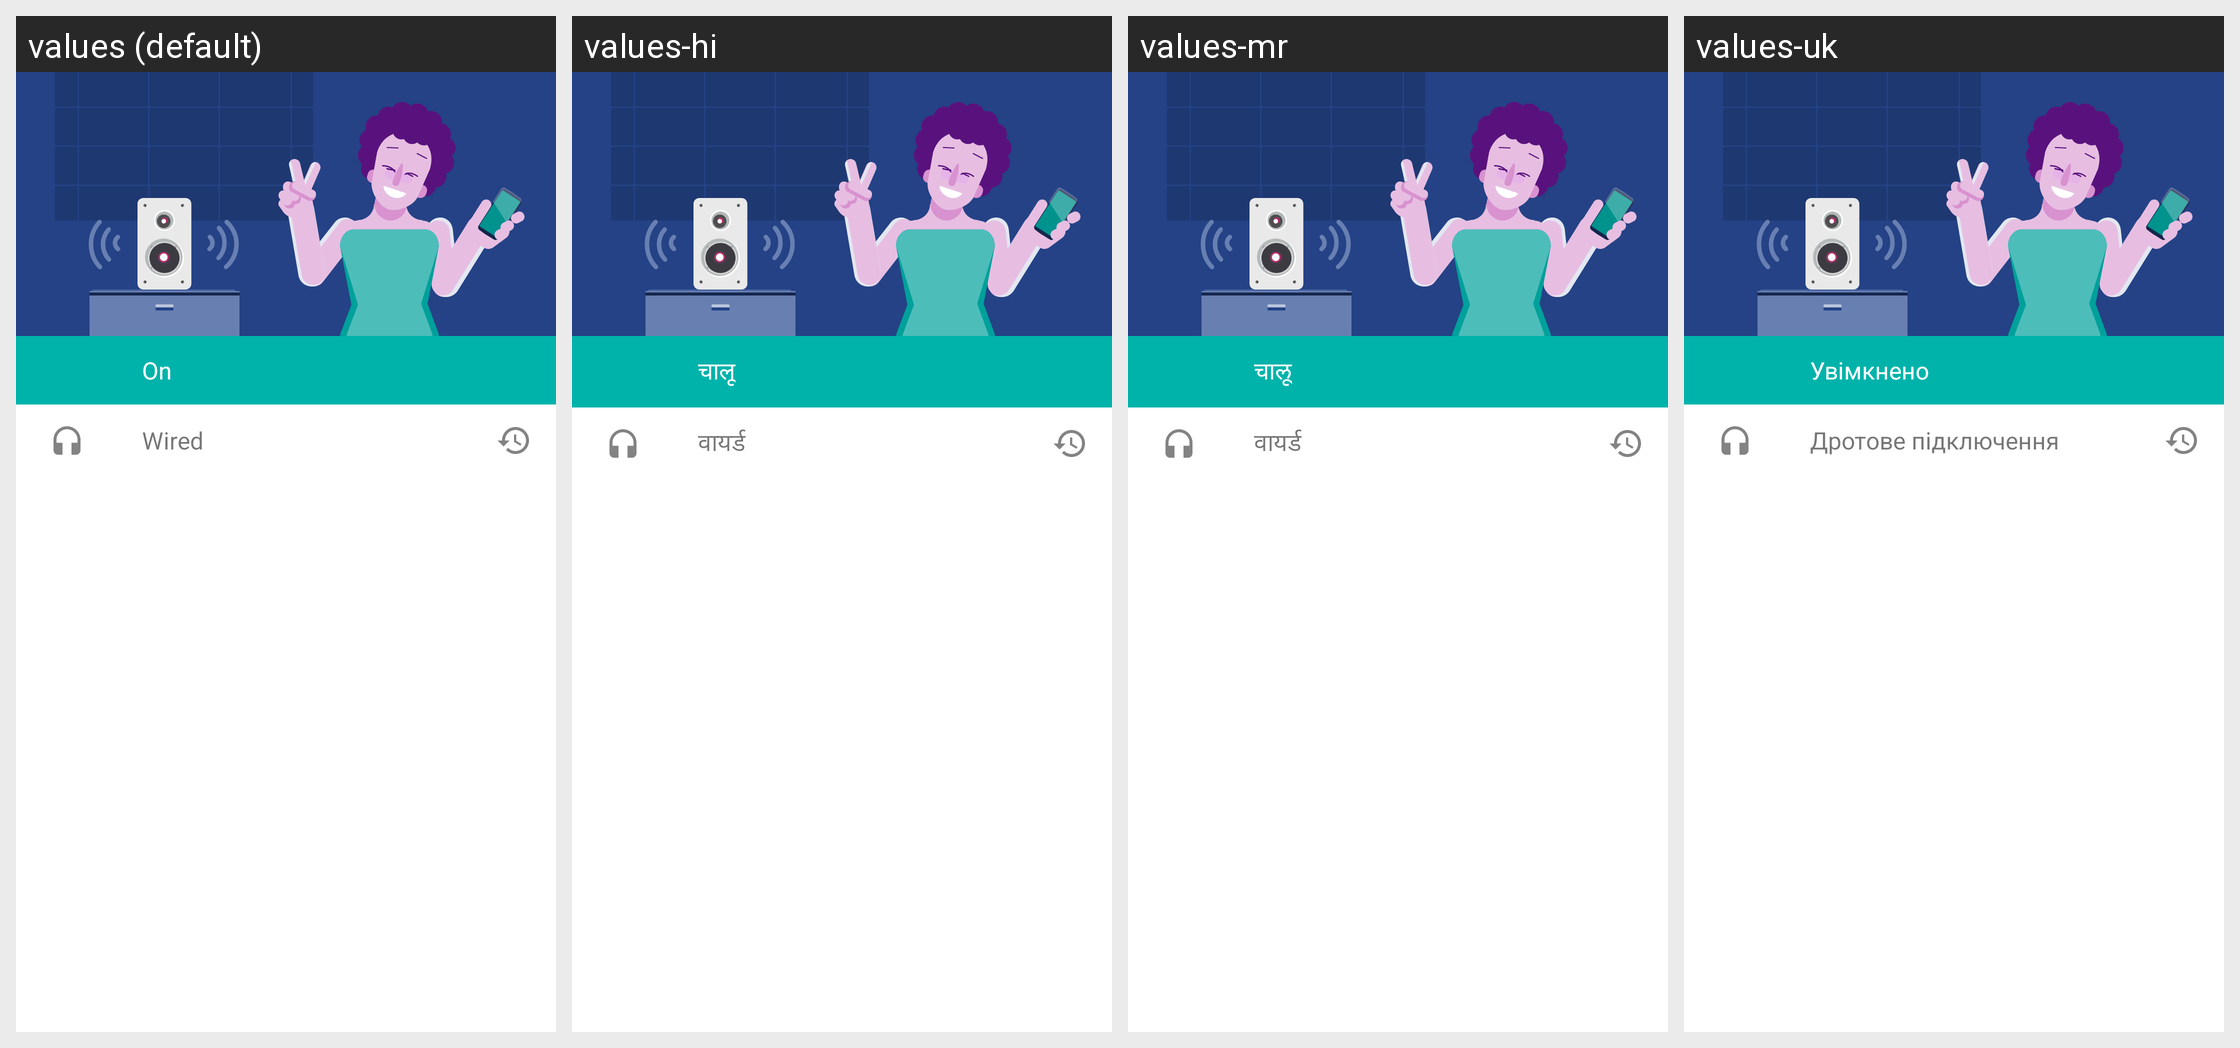

Strings drawn on this Android screen and how each of the app's shown locales translates them:
Android screen res/layout/moto_fragprofile_presets.xml rendered under 4 locales, left to right: values (default), values-hi, values-mr, values-uk. Device: Nexus 5 (rendered at 1080×1920; each locale shown at half size, 540×960, under a caption strip naming it); theme AppTheme.
Other locales in the repository, not shown: values-ar, values-az, values-bg, values-bg-rBG, values-bn, values-ca, values-chr-rUS, values-cs, values-cs-rCZ, values-da, values-da-rDK, values-de, values-el, values-el-rGR, values-en-rEZ, values-en-rGB, values-en-rXM, values-en-rZG, values-es, values-es-rUS, values-fa, values-fi, values-fi-rFI, values-fr, values-hr, values-hr-rHR, values-hu, values-hu-rHU, values-in, values-in-rID, values-it, values-iw, values-iw-rIL, values-ja, values-kgp-rBR, values-km, values-ko, values-mk, values-ms, values-ms-rMY, values-my, values-nb, values-nb-rNO, values-nl, values-nl-rNL, values-pl, values-pl-rPL, values-pt, values-pt-rBR, values-pt-rPT, values-pt-rXM, values-ro, values-ro-rRO, values-ru, values-ru-rRU, values-si, values-sk, values-sk-rSK, values-sl, values-sl-rSI, values-sr, values-sr-rRS, values-sv, values-sv-rSE, values-ta, values-th, values-th-rTH, values-tl, values-tr, values-tr-rTR, values-ur, values-ur-rPK, values-vi, values-yrl-rBR, values-zh-rCN, values-zh-rHK, values-zh-rTW.
Strings drawn on this screen, with the default value and each locale's value (text and hints the layout hard-codes, and strings that could not be matched under every locale, appear in the picture but are not listed):

dolby_status_on_label
  values: On
  values-hi: चालू
  values-mr: चालू
  values-uk: Увімкнено

connected_device_wired_label
  values: Wired
  values-hi: वायर्ड
  values-mr: वायर्ड
  values-uk: Дротове підключення
